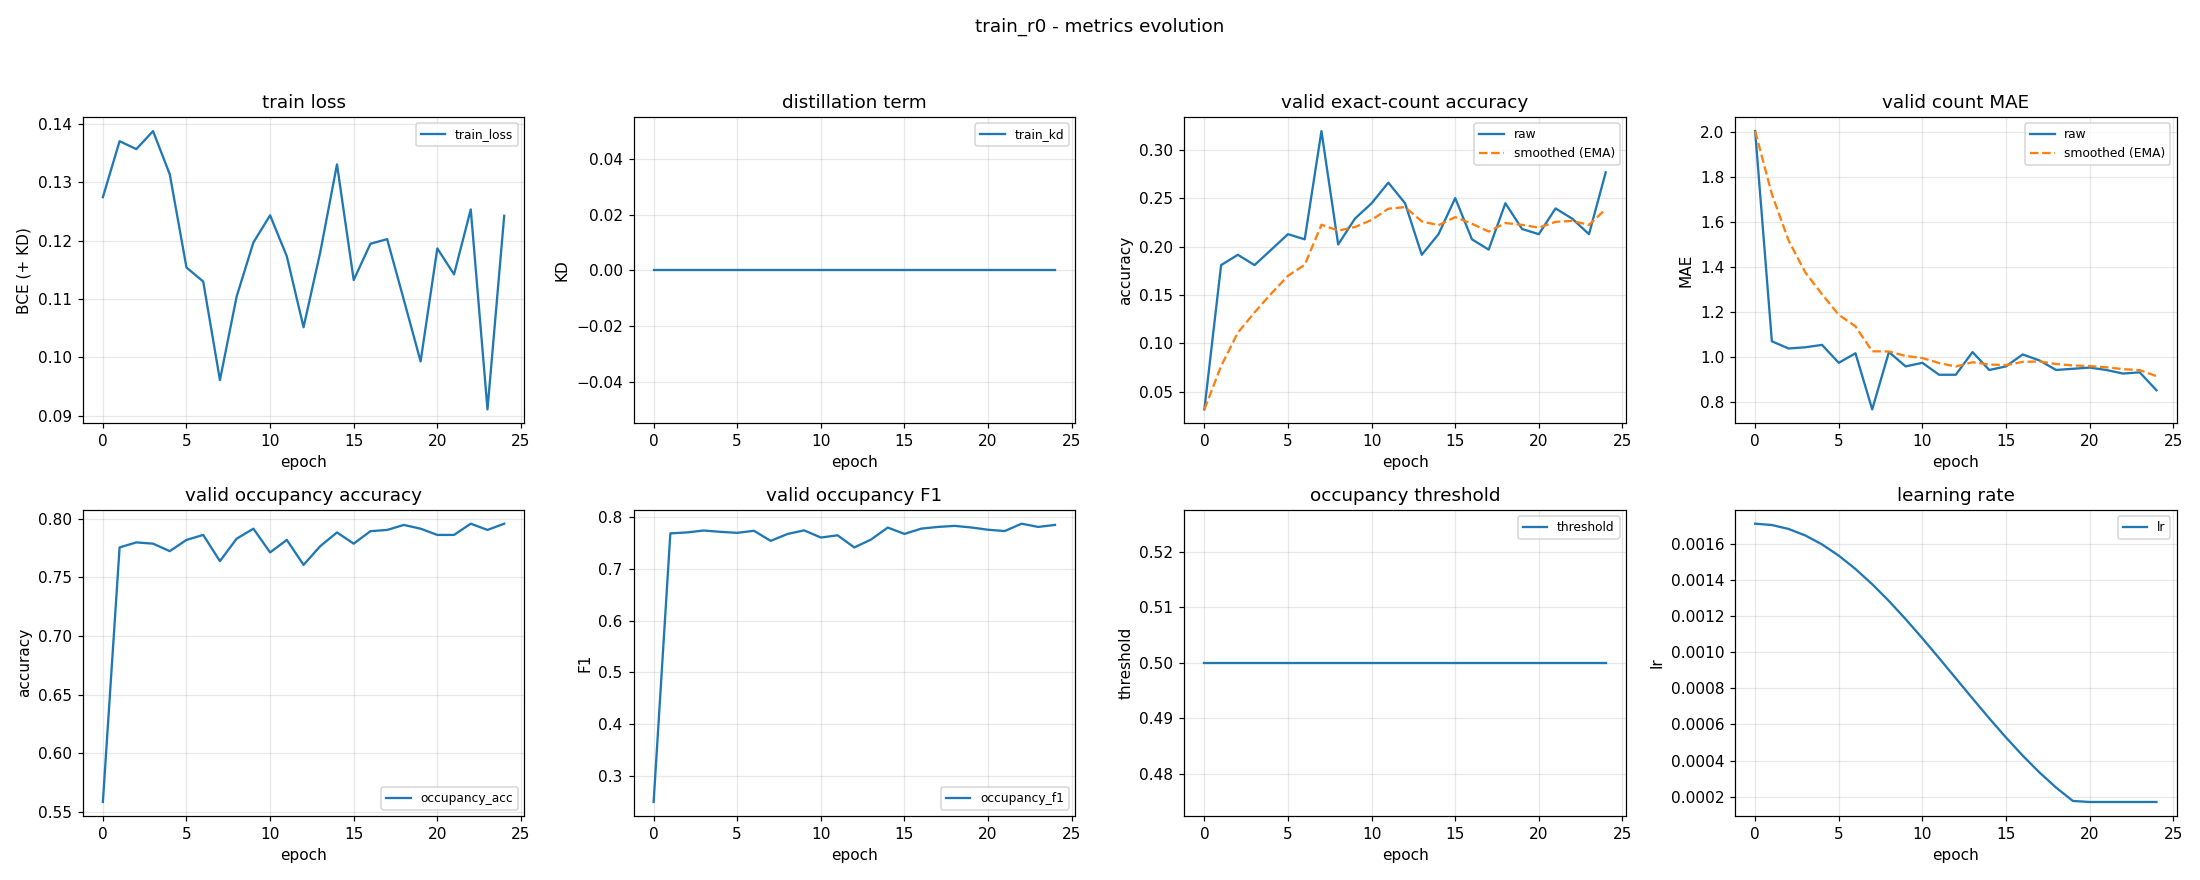

The file beside this chart, header and first rows:
epoch, train_loss, train_kd, valid_accuracy, valid_accuracy_smoothed, valid_mae, valid_mae_smoothed, valid_occupancy_accuracy, valid_occupancy_f1, valid_occupancy_threshold, learning_rate
0, 0.1275, 0.0, 0.03191, 0.03191, 2.005, 2.005, 0.5585, 0.2495, 0.5, 0.001711
1, 0.1371, 0.0, 0.1809, 0.0766, 1.069, 1.724, 0.7755, 0.7689, 0.5, 0.001704
2, 0.1357, 0.0, 0.1915, 0.1111, 1.037, 1.518, 0.7798, 0.7708, 0.5, 0.001682
3, 0.1388, 0.0, 0.1809, 0.132, 1.043, 1.376, 0.7787, 0.7744, 0.5, 0.001646
4, 0.1314, 0.0, 0.1968, 0.1514, 1.053, 1.279, 0.7723, 0.7719, 0.5, 0.001596
5, 0.1154, 0.0, 0.2128, 0.1698, 0.9734, 1.187, 0.7819, 0.7699, 0.5, 0.001534
6, 0.113, 0.0, 0.2074, 0.1811, 1.016, 1.136, 0.7862, 0.7739, 0.5, 0.00146
7, 0.09613, 0.0, 0.3191, 0.2225, 0.766, 1.025, 0.7638, 0.7544, 0.5, 0.001376
8, 0.1105, 0.0, 0.2021, 0.2164, 1.021, 1.024, 0.783, 0.7677, 0.5, 0.001283
9, 0.1197, 0.0, 0.2287, 0.2201, 0.9574, 1.004, 0.7915, 0.7747, 0.5, 0.001183
10, 0.1244, 0.0, 0.2447, 0.2275, 0.9734, 0.9947, 0.7713, 0.7608, 0.5, 0.001077
11, 0.1173, 0.0, 0.266, 0.239, 0.9202, 0.9724, 0.7819, 0.7652, 0.5, 0.0009671
12, 0.1052, 0.0, 0.2447, 0.2407, 0.9202, 0.9567, 0.7606, 0.7417, 0.5, 0.0008555
13, 0.118, 0.0, 0.1915, 0.226, 1.021, 0.9761, 0.7766, 0.7569, 0.5, 0.0007438
14, 0.1331, 0.0, 0.2128, 0.222, 0.9415, 0.9657, 0.7883, 0.7801, 0.5, 0.000634
15, 0.1133, 0.0, 0.25, 0.2304, 0.9574, 0.9632, 0.7787, 0.7679, 0.5, 0.0005281
16, 0.1195, 0.0, 0.2074, 0.2235, 1.011, 0.9775, 0.7894, 0.778, 0.5, 0.0004277
17, 0.1203, 0.0, 0.1968, 0.2155, 0.984, 0.9794, 0.7904, 0.7814, 0.5, 0.0003347
18, 0.1099, 0.0, 0.2447, 0.2243, 0.9415, 0.968, 0.7947, 0.7834, 0.5, 0.0002506
19, 0.09932, 0.0, 0.2181, 0.2224, 0.9468, 0.9617, 0.7915, 0.7803, 0.5, 0.0001768
20, 0.1187, 0.0, 0.2128, 0.2195, 0.9521, 0.9588, 0.7862, 0.7759, 0.5, 0.0001711
21, 0.1142, 0.0, 0.2394, 0.2255, 0.9415, 0.9536, 0.7862, 0.7734, 0.5, 0.0001711
22, 0.1254, 0.0, 0.2287, 0.2264, 0.9255, 0.9452, 0.7957, 0.7876, 0.5, 0.0001711
23, 0.0911, 0.0, 0.2128, 0.2223, 0.9309, 0.9409, 0.7904, 0.7814, 0.5, 0.0001711
24, 0.1243, 0.0, 0.2766, 0.2386, 0.8511, 0.9139, 0.7957, 0.7852, 0.5, 0.0001711
